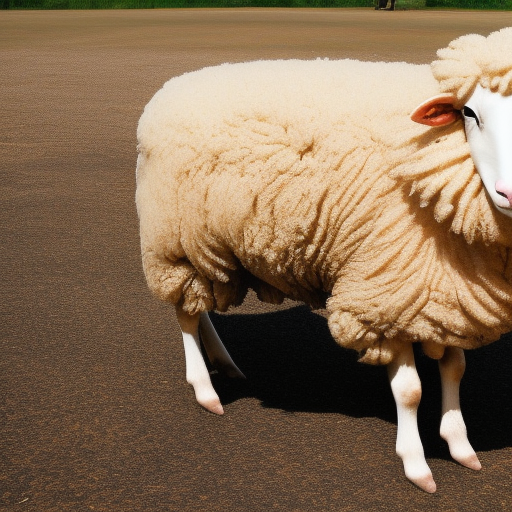
Generation parameters embedded in this image by AUTOMATIC1111 Stable Diffusion web UI or a fork of it (Forge, ...) (PNG 'parameters' text chunk):
A photo of a sheep facing the front
Steps: 20, Sampler: Euler a, CFG scale: 7, Seed: 1415981186, Size: 512x512, Model hash: 4c86efd062, Model: model